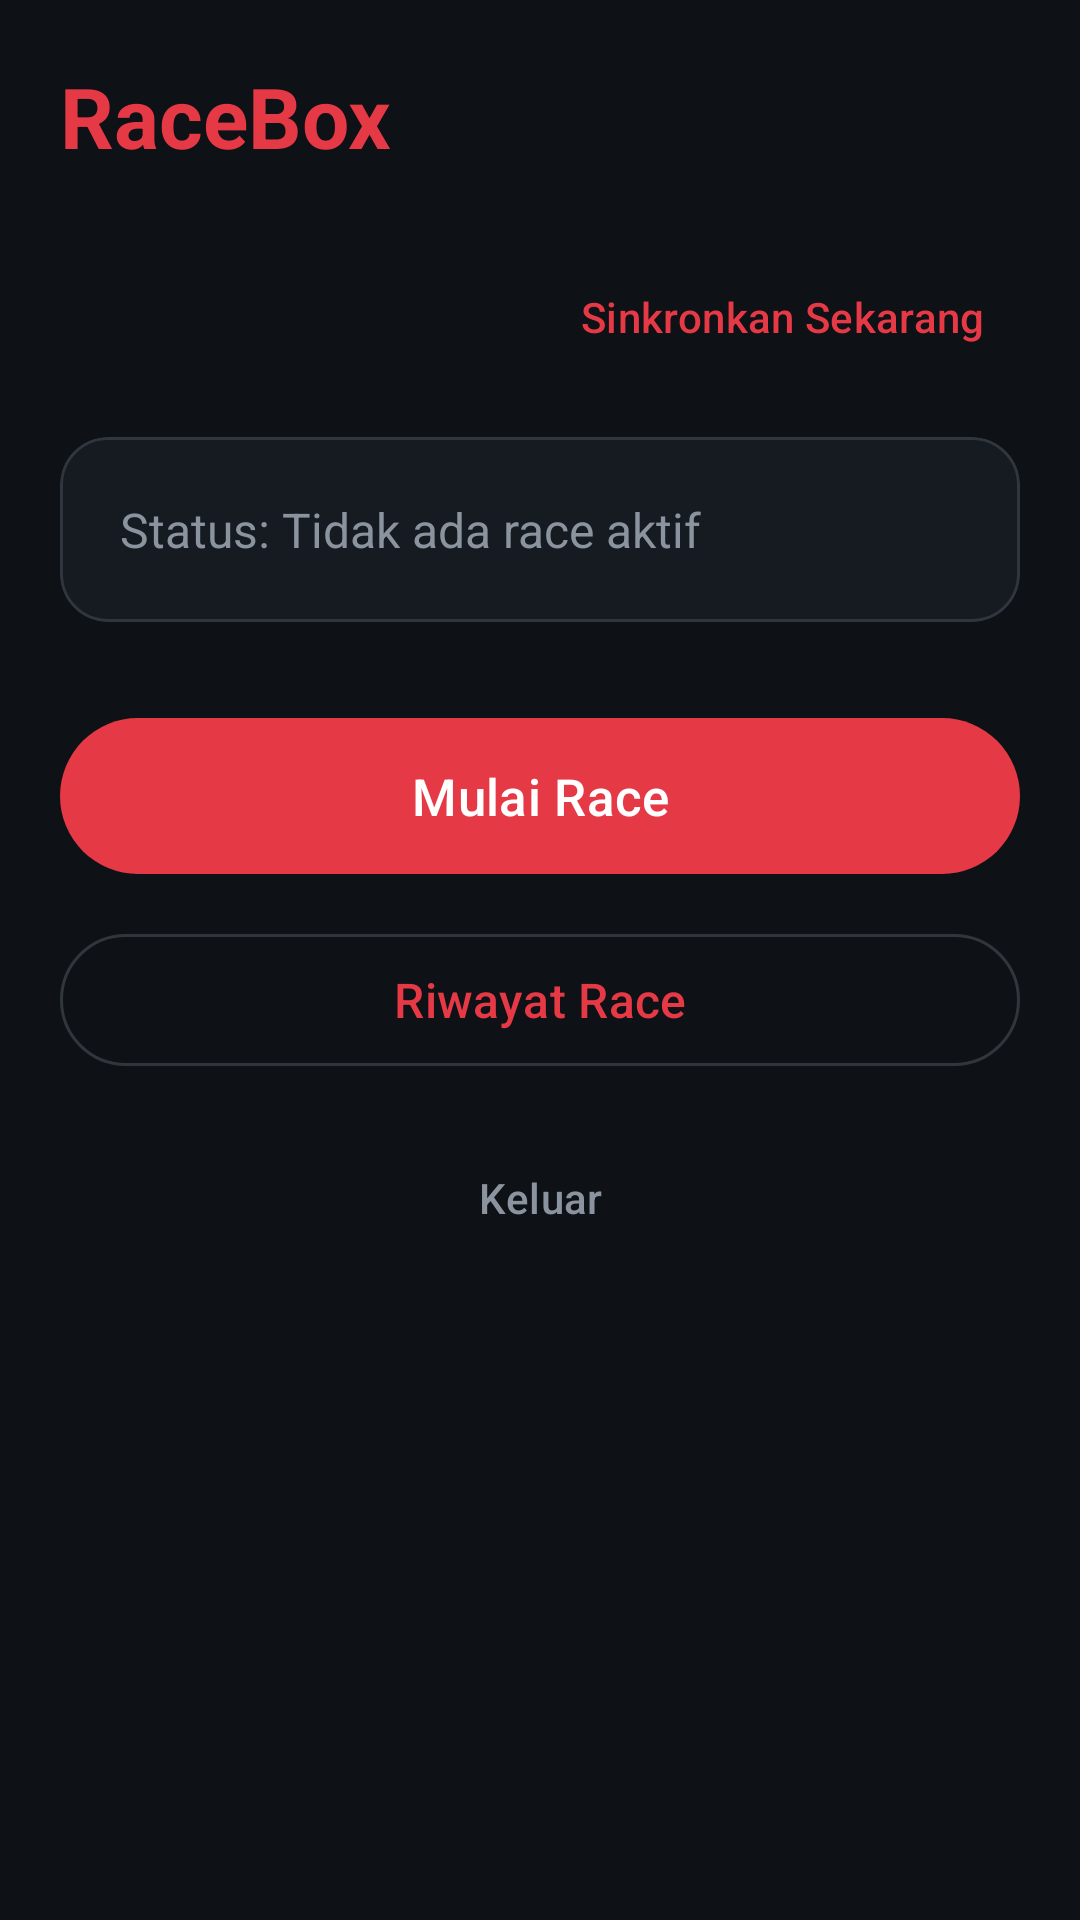

Write the Android layout XML for this screen, with the resource values it uses.
<!-- AndroidManifest.xml: application theme Theme.RaceBox -->
<!-- res/layout/fragment_dashboard.xml -->
<?xml version="1.0" encoding="utf-8"?>
<ScrollView xmlns:android="http://schemas.android.com/apk/res/android"
    xmlns:app="http://schemas.android.com/apk/res-auto"
    android:layout_width="match_parent"
    android:layout_height="match_parent"
    android:fillViewport="true">

    <LinearLayout
        android:layout_width="match_parent"
        android:layout_height="wrap_content"
        android:orientation="vertical"
        android:padding="20dp">

        <TextView
            android:id="@+id/tvHeader"
            android:layout_width="wrap_content"
            android:layout_height="wrap_content"
            android:text="@string/app_name"
            android:textColor="@color/race_primary"
            android:textSize="28sp"
            android:textStyle="bold" />

        <TextView
            android:id="@+id/tvWelcome"
            android:layout_width="wrap_content"
            android:layout_height="wrap_content"
            android:layout_marginTop="4dp"
            android:textColor="@color/race_text_secondary"
            android:textSize="15sp" />

        <com.google.android.material.button.MaterialButton
            android:id="@+id/btnSyncNow"
            style="@style/Widget.Material3.Button.TextButton"
            android:layout_width="wrap_content"
            android:layout_height="wrap_content"
            android:layout_gravity="end"
            android:text="@string/sync_now_button" />

        <com.google.android.material.card.MaterialCardView
            android:layout_width="match_parent"
            android:layout_height="wrap_content"
            android:layout_marginTop="16dp"
            app:cardBackgroundColor="@color/race_surface"
            app:cardCornerRadius="16dp">

            <LinearLayout
                android:layout_width="match_parent"
                android:layout_height="wrap_content"
                android:orientation="vertical"
                android:padding="20dp">

                <TextView
                    android:id="@+id/tvStatus"
                    android:layout_width="wrap_content"
                    android:layout_height="wrap_content"
                    android:text="@string/status_idle"
                    android:textColor="@color/race_text_secondary"
                    android:textSize="16sp" />
            </LinearLayout>
        </com.google.android.material.card.MaterialCardView>

        <TextView
            android:id="@+id/tvGpsWarning"
            android:layout_width="match_parent"
            android:layout_height="wrap_content"
            android:layout_marginTop="12dp"
            android:background="@color/race_surface"
            android:padding="12dp"
            android:text="@string/gps_warning"
            android:textColor="@color/race_danger"
            android:textSize="14sp"
            android:visibility="gone" />

        <com.google.android.material.button.MaterialButton
            android:id="@+id/btnStartRace"
            android:layout_width="match_parent"
            android:layout_height="60dp"
            android:layout_marginTop="28dp"
            android:text="@string/start_race_button"
            android:textSize="17sp" />

        <com.google.android.material.button.MaterialButton
            android:id="@+id/btnHistory"
            style="@style/Widget.Material3.Button.OutlinedButton"
            android:layout_width="match_parent"
            android:layout_height="52dp"
            android:layout_marginTop="12dp"
            android:text="@string/history_button"
            android:textSize="16sp" />

        <com.google.android.material.button.MaterialButton
            android:id="@+id/btnLogout"
            style="@style/Widget.Material3.Button.TextButton"
            android:layout_width="match_parent"
            android:layout_height="48dp"
            android:layout_marginTop="16dp"
            android:text="@string/logout_button"
            android:textColor="@color/race_text_secondary" />
    </LinearLayout>
</ScrollView>
<!-- resources referenced by this layout -->
<resources>
  <color name="race_danger">#FF6B6B</color>
  <color name="race_primary">#E63946</color>
  <color name="race_surface">#161B22</color>
  <color name="race_text_secondary">#8B949E</color>
  <string name="app_name">RaceBox</string>
  <string name="gps_warning">GPS tidak aktif. Aktifkan GPS untuk fitur tracking.</string>
  <string name="history_button">Riwayat Race</string>
  <string name="logout_button">Keluar</string>
  <string name="start_race_button">Mulai Race</string>
  <string name="status_idle">Status: Tidak ada race aktif</string>
  <string name="sync_now_button">Sinkronkan Sekarang</string>
  <style name="Theme.RaceBox" parent="Theme.Material3.Dark.NoActionBar">
          <item name="colorPrimary">@color/race_primary</item>
          <item name="colorOnPrimary">@color/race_on_primary</item>
          <item name="colorSecondary">@color/race_accent</item>
          <item name="colorOnSecondary">@color/race_on_accent</item>
          <item name="android:colorBackground">@color/race_bg</item>
          <item name="colorSurface">@color/race_surface</item>
          <item name="colorOnSurface">@color/race_text_primary</item>
          <item name="colorOnSurfaceVariant">@color/race_text_secondary</item>
          <item name="colorOutline">@color/race_outline</item>
          <item name="colorOutlineVariant">@color/race_outline</item>
          <item name="android:statusBarColor">@color/race_bg</item>
          <item name="android:navigationBarColor">@color/race_bg</item>
          <item name="android:textColor">@color/race_text_primary</item>
      </style>
  <color name="race_on_primary">#FFFFFF</color>
  <color name="race_accent">#22D3A5</color>
  <color name="race_on_accent">#0E1116</color>
  <color name="race_bg">#0E1116</color>
  <color name="race_text_primary">#F0F3F6</color>
  <color name="race_outline">#30363D</color>
</resources>
